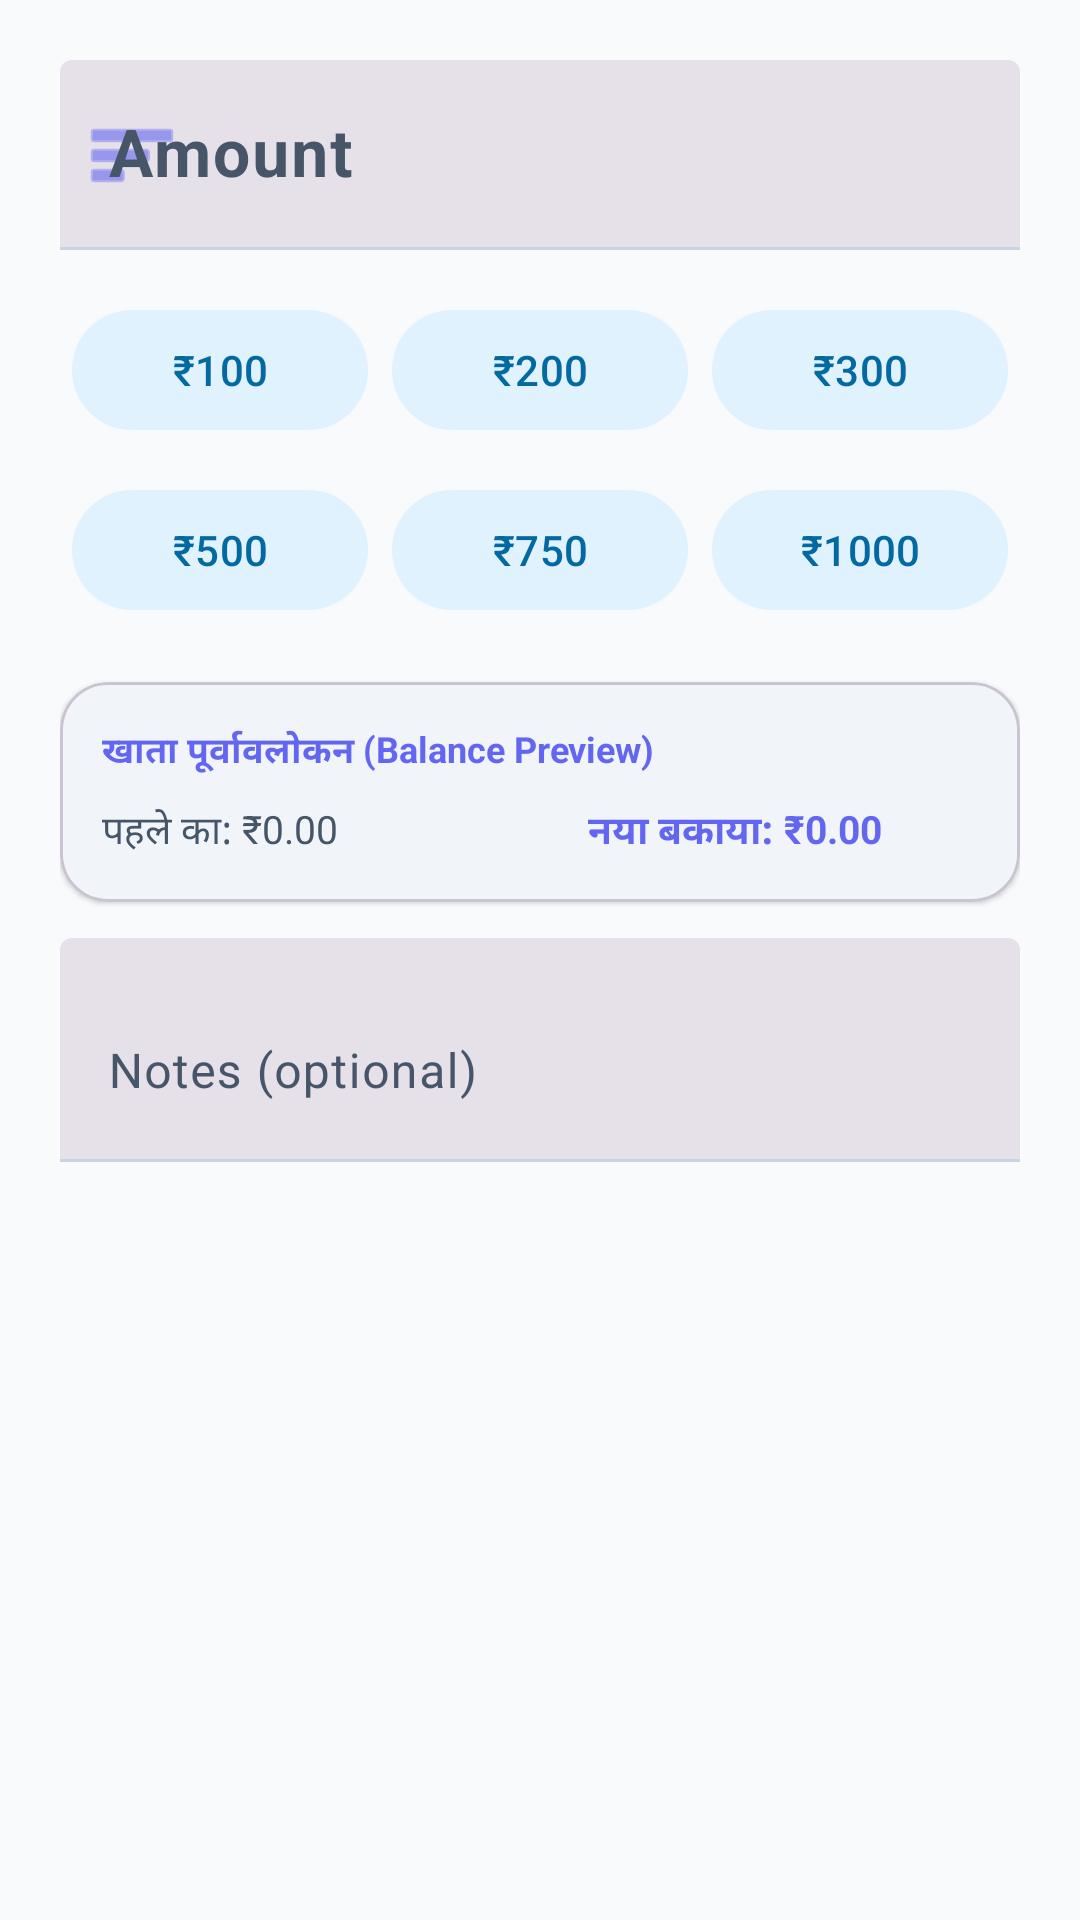

This screen was rendered from an Android layout file. Write that file and the resources it references.
<!-- AndroidManifest.xml: application theme Theme.VillageClinicLedger -->
<!-- res/layout/dialog_transaction.xml -->
<?xml version="1.0" encoding="utf-8"?>
<LinearLayout xmlns:android="http://schemas.android.com/apk/res/android"
    xmlns:app="http://schemas.android.com/apk/res-auto"
    android:layout_width="match_parent"
    android:layout_height="wrap_content"
    android:orientation="vertical"
    android:padding="20dp">

    
    <com.google.android.material.textfield.TextInputLayout
        android:id="@+id/transactionAmountLayout"
        android:layout_width="match_parent"
        android:layout_height="wrap_content"
        android:hint="@string/hint_amount"
        style="@style/Widget.Material3.TextInputLayout.FilledBox"
        app:startIconDrawable="@android:drawable/ic_menu_sort_by_size"
        app:startIconTint="?attr/colorPrimary">

        <com.google.android.material.textfield.TextInputEditText
            android:id="@+id/transactionAmountInput"
            android:layout_width="match_parent"
            android:layout_height="wrap_content"
            android:inputType="numberSigned|numberDecimal"
            android:textSize="22sp"
            android:textStyle="bold" />

    </com.google.android.material.textfield.TextInputLayout>

    
    <LinearLayout
        android:id="@+id/chipsContainer"
        android:layout_width="match_parent"
        android:layout_height="wrap_content"
        android:layout_marginTop="12dp"
        android:orientation="vertical">

        
        <LinearLayout
            android:layout_width="match_parent"
            android:layout_height="wrap_content"
            android:orientation="horizontal"
            android:gravity="center">

            <com.google.android.material.button.MaterialButton
                android:id="@+id/chip100"
                android:layout_width="0dp"
                android:layout_height="wrap_content"
                android:layout_weight="1"
                android:layout_margin="4dp"
                android:text="₹100"
                style="@style/Widget.Material3.Button.TonalButton" />

            <com.google.android.material.button.MaterialButton
                android:id="@+id/chip200"
                android:layout_width="0dp"
                android:layout_height="wrap_content"
                android:layout_weight="1"
                android:layout_margin="4dp"
                android:text="₹200"
                style="@style/Widget.Material3.Button.TonalButton" />

            <com.google.android.material.button.MaterialButton
                android:id="@+id/chip300"
                android:layout_width="0dp"
                android:layout_height="wrap_content"
                android:layout_weight="1"
                android:layout_margin="4dp"
                android:text="₹300"
                style="@style/Widget.Material3.Button.TonalButton" />

        </LinearLayout>

        
        <LinearLayout
            android:layout_width="match_parent"
            android:layout_height="wrap_content"
            android:orientation="horizontal"
            android:gravity="center"
            android:layout_marginTop="4dp">

            <com.google.android.material.button.MaterialButton
                android:id="@+id/chip500"
                android:layout_width="0dp"
                android:layout_height="wrap_content"
                android:layout_weight="1"
                android:layout_margin="4dp"
                android:text="₹500"
                style="@style/Widget.Material3.Button.TonalButton" />

            <com.google.android.material.button.MaterialButton
                android:id="@+id/chip750"
                android:layout_width="0dp"
                android:layout_height="wrap_content"
                android:layout_weight="1"
                android:layout_margin="4dp"
                android:text="₹750"
                style="@style/Widget.Material3.Button.TonalButton" />

            <com.google.android.material.button.MaterialButton
                android:id="@+id/chip1000"
                android:layout_width="0dp"
                android:layout_height="wrap_content"
                android:layout_weight="1"
                android:layout_margin="4dp"
                android:text="₹1000"
                style="@style/Widget.Material3.Button.TonalButton" />

        </LinearLayout>

    </LinearLayout>

    
    <com.google.android.material.card.MaterialCardView
        android:id="@+id/previewBalanceCard"
        android:layout_width="match_parent"
        android:layout_height="wrap_content"
        android:layout_marginTop="16dp"
        app:cardCornerRadius="16dp"
        app:cardElevation="1dp"
        app:strokeWidth="1dp"
        app:strokeColor="?attr/colorOutlineVariant"
        app:cardBackgroundColor="?attr/colorSurfaceVariant">

        <LinearLayout
            android:layout_width="match_parent"
            android:layout_height="wrap_content"
            android:orientation="vertical"
            android:padding="14dp">

            <TextView
                android:layout_width="wrap_content"
                android:layout_height="wrap_content"
                android:text="खाता पूर्वावलोकन (Balance Preview)"
                android:textSize="12sp"
                android:textColor="?attr/colorPrimary"
                android:textStyle="bold" />

            
            <LinearLayout
                android:layout_width="match_parent"
                android:layout_height="wrap_content"
                android:orientation="horizontal"
                android:layout_marginTop="8dp"
                android:gravity="center_vertical">

                <TextView
                    android:id="@+id/txtPreviewPrevious"
                    android:layout_width="0dp"
                    android:layout_height="wrap_content"
                    android:layout_weight="1"
                    android:text="पहले का: ₹0.00"
                    android:textSize="13sp"
                    android:textColor="?attr/colorOnSurfaceVariant" />

                <ImageView
                    android:layout_width="16dp"
                    android:layout_height="16dp"
                    android:layout_marginHorizontal="8dp"
                    android:src="@drawable/arrow_right"
                    app:tint="?attr/colorOnSurfaceVariant" />

                <TextView
                    android:id="@+id/txtPreviewNew"
                    android:layout_width="0dp"
                    android:layout_height="wrap_content"
                    android:layout_weight="1"
                    android:text="नया बकाया: ₹0.00"
                    android:textSize="13sp"
                    android:textStyle="bold"
                    android:textColor="?attr/colorPrimary" />

            </LinearLayout>

        </LinearLayout>

    </com.google.android.material.card.MaterialCardView>

    <TextView
        android:id="@+id/reasonLabel"
        android:layout_width="wrap_content"
        android:layout_height="wrap_content"
        android:layout_marginTop="12dp"
        android:text="@string/reason_label"
        android:textSize="14sp"
        android:textColor="?attr/colorOnSurfaceVariant"
        android:visibility="gone" />

    <com.google.android.material.textfield.TextInputLayout
        android:id="@+id/transactionReasonLayout"
        android:layout_width="match_parent"
        android:layout_height="wrap_content"
        android:hint="@string/hint_reason_adjustment"
        style="@style/Widget.Material3.TextInputLayout.FilledBox"
        android:visibility="gone">

        <com.google.android.material.textfield.TextInputEditText
            android:id="@+id/transactionReasonInput"
            android:layout_width="match_parent"
            android:layout_height="wrap_content"
            android:inputType="textMultiLine"
            android:minLines="2" />

    </com.google.android.material.textfield.TextInputLayout>

    <com.google.android.material.textfield.TextInputLayout
        android:id="@+id/transactionNotesLayout"
        android:layout_width="match_parent"
        android:layout_height="wrap_content"
        android:layout_marginTop="12dp"
        android:hint="@string/hint_notes_optional"
        style="@style/Widget.Material3.TextInputLayout.FilledBox">

        <com.google.android.material.textfield.TextInputEditText
            android:id="@+id/transactionNotesInput"
            android:layout_width="match_parent"
            android:layout_height="wrap_content"
            android:inputType="textMultiLine"
            android:minLines="2" />

    </com.google.android.material.textfield.TextInputLayout>

</LinearLayout>
<!-- resources referenced by this layout -->
<resources>
  <string name="hint_amount">Amount</string>
  <string name="hint_notes_optional">Notes (optional)</string>
  <string name="hint_reason_adjustment">Reason for adjustment</string>
  <string name="reason_label">Reason</string>
  <style name="Theme.VillageClinicLedger" parent="Theme.Material3.DayNight.NoActionBar">
          <item name="colorPrimary">@color/md_theme_light_primary</item>
          <item name="colorOnPrimary">@color/md_theme_light_onPrimary</item>
          <item name="colorPrimaryContainer">@color/md_theme_light_primaryContainer</item>
          <item name="colorOnPrimaryContainer">@color/md_theme_light_onPrimaryContainer</item>
          <item name="colorSecondary">@color/md_theme_light_secondary</item>
          <item name="colorOnSecondary">@color/md_theme_light_onSecondary</item>
          <item name="colorSecondaryContainer">@color/md_theme_light_secondaryContainer</item>
          <item name="colorOnSecondaryContainer">@color/md_theme_light_onSecondaryContainer</item>
          <item name="colorTertiary">@color/md_theme_light_tertiary</item>
          <item name="colorOnTertiary">@color/md_theme_light_onTertiary</item>
          <item name="colorError">@color/md_theme_light_error</item>
          <item name="colorOnError">@color/md_theme_light_onError</item>
          <item name="colorSurface">@color/md_theme_light_surface</item>
          <item name="colorOnSurface">@color/md_theme_light_onSurface</item>
          <item name="colorSurfaceVariant">@color/md_theme_light_surfaceVariant</item>
          <item name="colorOnSurfaceVariant">@color/md_theme_light_onSurfaceVariant</item>
          <item name="colorOutline">@color/md_theme_light_outline</item>
          <item name="android:statusBarColor">@color/md_theme_light_surface</item>
          <item name="android:navigationBarColor">@color/md_theme_light_surface</item>
          <item name="android:windowBackground">@color/md_theme_light_surface</item>
      </style>
  <color name="md_theme_light_primary">#6366F1</color>
  <color name="md_theme_light_onPrimary">#FFFFFF</color>
  <color name="md_theme_light_primaryContainer">#E0E7FF</color>
  <color name="md_theme_light_onPrimaryContainer">#312E81</color>
  <color name="md_theme_light_secondary">#0EA5E9</color>
  <color name="md_theme_light_onSecondary">#FFFFFF</color>
  <color name="md_theme_light_secondaryContainer">#E0F2FE</color>
  <color name="md_theme_light_onSecondaryContainer">#0369A1</color>
  <color name="md_theme_light_tertiary">#14B8A6</color>
  <color name="md_theme_light_onTertiary">#FFFFFF</color>
  <color name="md_theme_light_error">#EF4444</color>
  <color name="md_theme_light_onError">#FFFFFF</color>
  <color name="md_theme_light_surface">#F8FAFC</color>
  <color name="md_theme_light_onSurface">#0F172A</color>
  <color name="md_theme_light_surfaceVariant">#F1F5F9</color>
  <color name="md_theme_light_onSurfaceVariant">#475569</color>
  <color name="md_theme_light_outline">#CBD5E1</color>
</resources>
